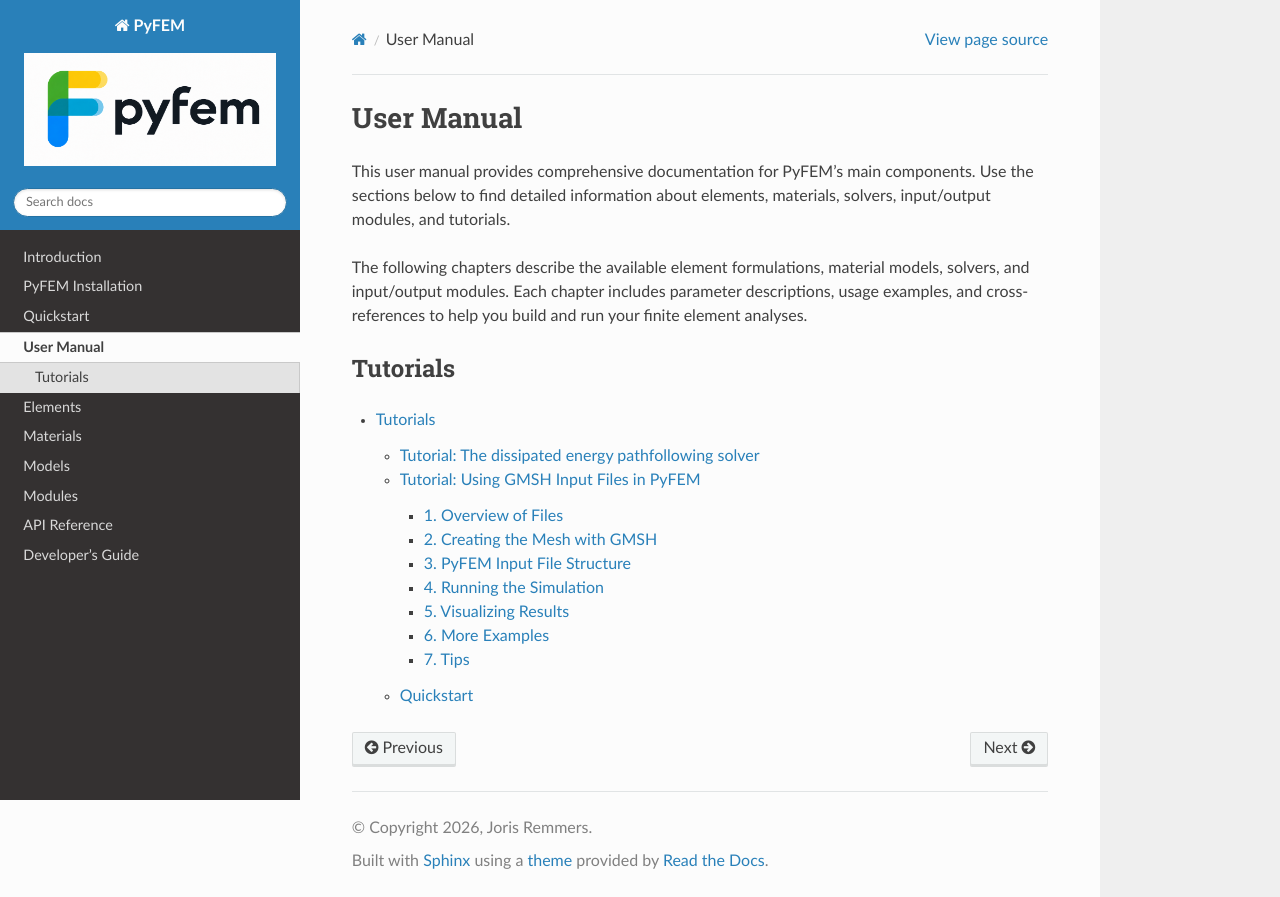

repository: jjcremmers/PyFEM · page: usermanual.html · generator: sphinx

# User Manual

This user manual provides comprehensive documentation for PyFEM's main components. Use the sections below to find detailed information about elements, materials, solvers, input/output modules, and tutorials.

- [Elements Overview](elements/overview.md)
- [Materials Overview](materials/overview.md)
- [Solvers Overview](solvers/overview.md)
- [I/O Overview](io/overview.md)
- [Tutorials Overview](tutorials/overview.md)

Each section includes parameter descriptions, usage examples, and cross-references to help you build and run your finite element analyses.
